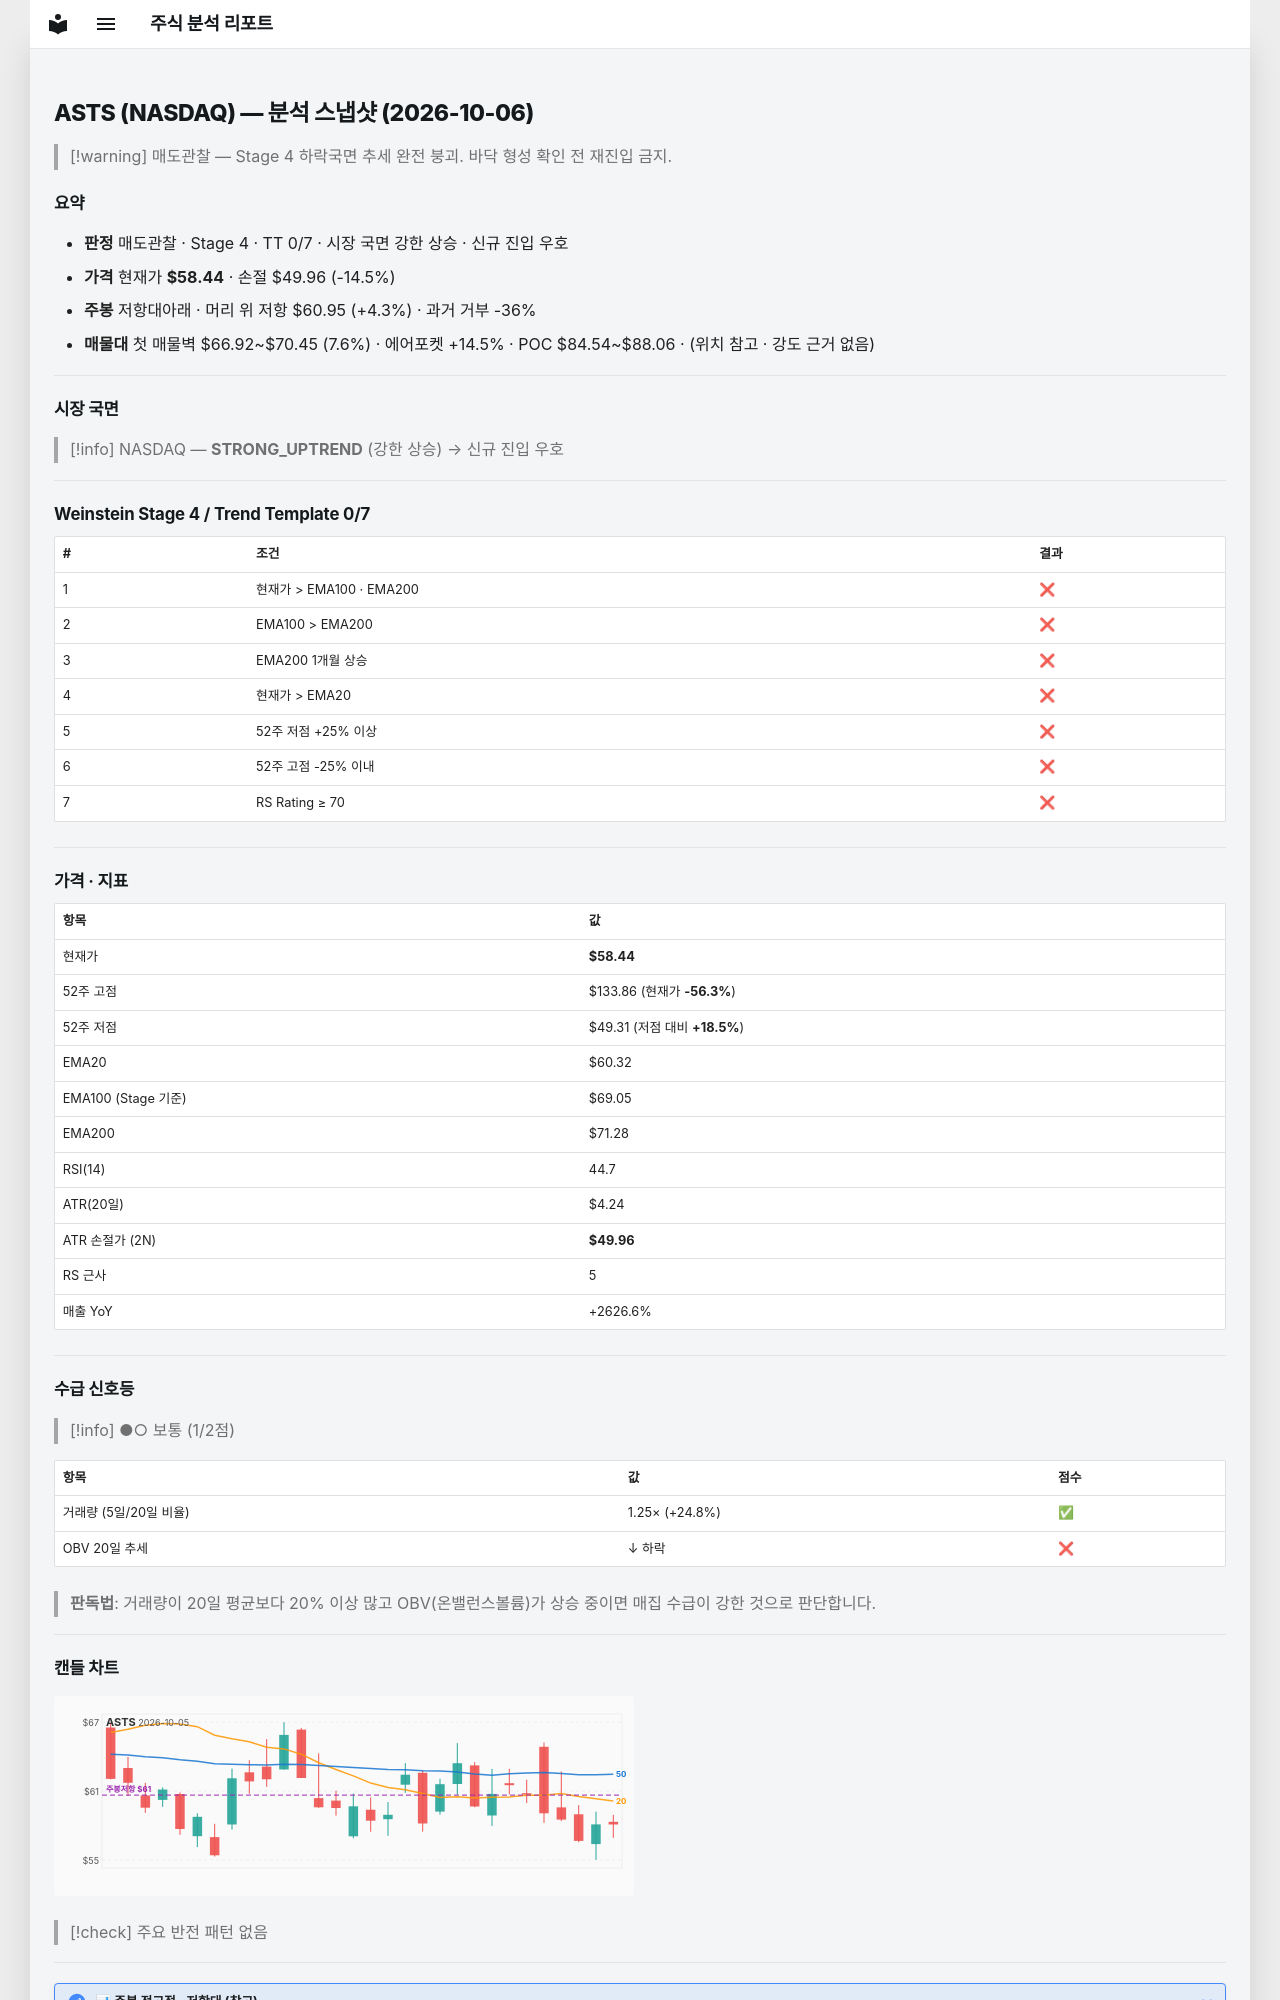

repository: soloandco/stock-reports · page: snapshots/ASTS-2026-10-06/index.html · generator: mkdocs

---
type: analysis-snapshot
title: ASTS 분석 스냅샷
ticker: ASTS
market: NASDAQ
created: 2026-10-06
updated: 2026-10-06
bar-date: 2026-10-05
verdict: 매도관찰
real-rr: 0.30
sma50-gap-pct: -3.1
weekly-position: 저항대아래
weekly-overhead-price: 60.95
weekly-overhead-pct: 4.3
stage: 4
trend-template-score: 0
tt-max: 7
ma-set: ema-20-100-200
price: 58.439998626708984
stop-price: 49.95655950473535
market-regime: STRONG_UPTREND
supply-demand-score: 1/2
supply-demand-label: 보통
status: tracking
tags:
  - stock-agent
  - watchlist
  - ASTS
  - analysis
related:
  - "[[analysis-template]]"
---

# ASTS (NASDAQ) — 분석 스냅샷 (2026-10-06)

> [!warning] 매도관찰 — Stage 4 하락국면
> 추세 완전 붕괴. 바닥 형성 확인 전 재진입 금지.

## 요약

- **판정** 매도관찰 · Stage 4 · TT 0/7 · 시장 국면 강한 상승 · 신규 진입 우호
- **가격** 현재가 **$58.44** · 손절 $49.96 (-14.5%)
- **주봉** 저항대아래 · 머리 위 저항 $60.95 (+4.3%) · 과거 거부 -36%
- **매물대** 첫 매물벽 $66.92~$70.45 (7.6%) · 에어포켓 +14.5% · POC $84.54~$88.06 · (위치 참고 · 강도 근거 없음)

---

## 시장 국면

> [!info] NASDAQ — **STRONG_UPTREND** (강한 상승) → 신규 진입 우호

---

## Weinstein Stage 4 / Trend Template 0/7

| # | 조건 | 결과 |
|---|------|------|
| 1 | 현재가 > EMA100 · EMA200 | ❌ |
| 2 | EMA100 > EMA200 | ❌ |
| 3 | EMA200 1개월 상승 | ❌ |
| 4 | 현재가 > EMA20 | ❌ |
| 5 | 52주 저점 +25% 이상 | ❌ |
| 6 | 52주 고점 -25% 이내 | ❌ |
| 7 | RS Rating ≥ 70 | ❌ |

---

## 가격 · 지표

| 항목 | 값 |
|------|---|
| 현재가 | **$58.44** |
| 52주 고점 | $133.86 (현재가 **-56.3%**) |
| 52주 저점 | $49.31 (저점 대비 **+18.5%**) |
| EMA20 | $60.32 |
| EMA100 (Stage 기준) | $69.05 |
| EMA200 | $71.28 |
| RSI(14) | 44.7 |
| ATR(20일) | $4.24 |
| ATR 손절가 (2N) | **$49.96** |
| RS 근사 | 5 |
| 매출 YoY | +2626.6% |

---
## 수급 신호등

> [!info] ●○ 보통 (1/2점)

| 항목 | 값 | 점수 |
|------|------|------|
| 거래량 (5일/20일 비율) | 1.25× (+24.8%) | ✅ |
| OBV 20일 추세 | ↓ 하락 | ❌ |

> **판독법**: 거래량이 20일 평균보다 20% 이상 많고 OBV(온밸런스볼륨)가 상승 중이면 매집 수급이 강한 것으로 판단합니다.

---
